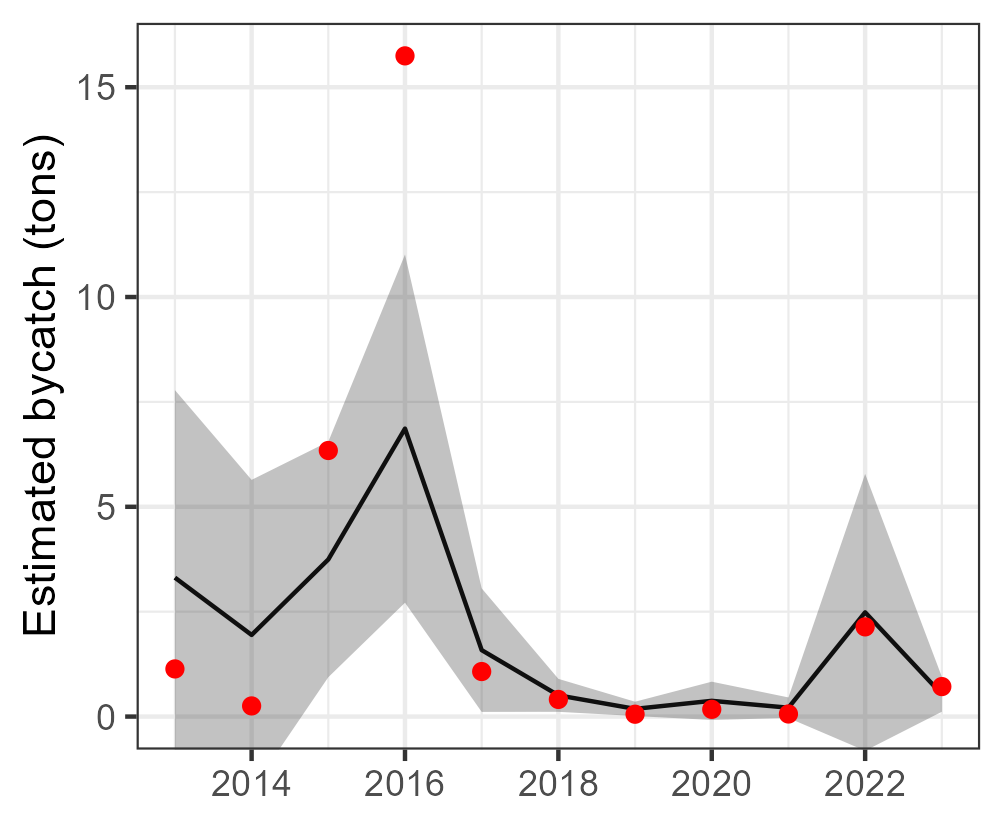

The data file committed next to this chart (first rows):
Year, est, se, est_corr, se_corr, lwr, upr, type, species
2013, 3.312, 2.28, 3.312, NA, -1.157, 7.781, single, other Carcharhinidae
2014, 1.946, 1.885, 1.946, NA, -1.75, 5.641, single, other Carcharhinidae
2015, 3.745, 1.432, 3.745, NA, 0.9384, 6.551, single, other Carcharhinidae
2016, 6.863, 2.117, 6.863, NA, 2.714, 11.01, single, other Carcharhinidae
2017, 1.584, 0.7512, 1.584, NA, 0.1116, 3.056, single, other Carcharhinidae
2018, 0.5062, 0.2004, 0.5062, NA, 0.1135, 0.8989, single, other Carcharhinidae
2019, 0.1837, 0.08699, 0.1837, NA, 0.01322, 0.3542, single, other Carcharhinidae
2020, 0.3754, 0.2328, 0.3754, NA, -0.08084, 0.8316, single, other Carcharhinidae
2021, 0.2115, 0.1248, 0.2115, NA, -0.03314, 0.4562, single, other Carcharhinidae
2022, 2.485, 1.683, 2.485, NA, -0.8145, 5.784, single, other Carcharhinidae
2023, 0.5324, 0.2128, 0.5324, NA, 0.1152, 0.9496, single, other Carcharhinidae
